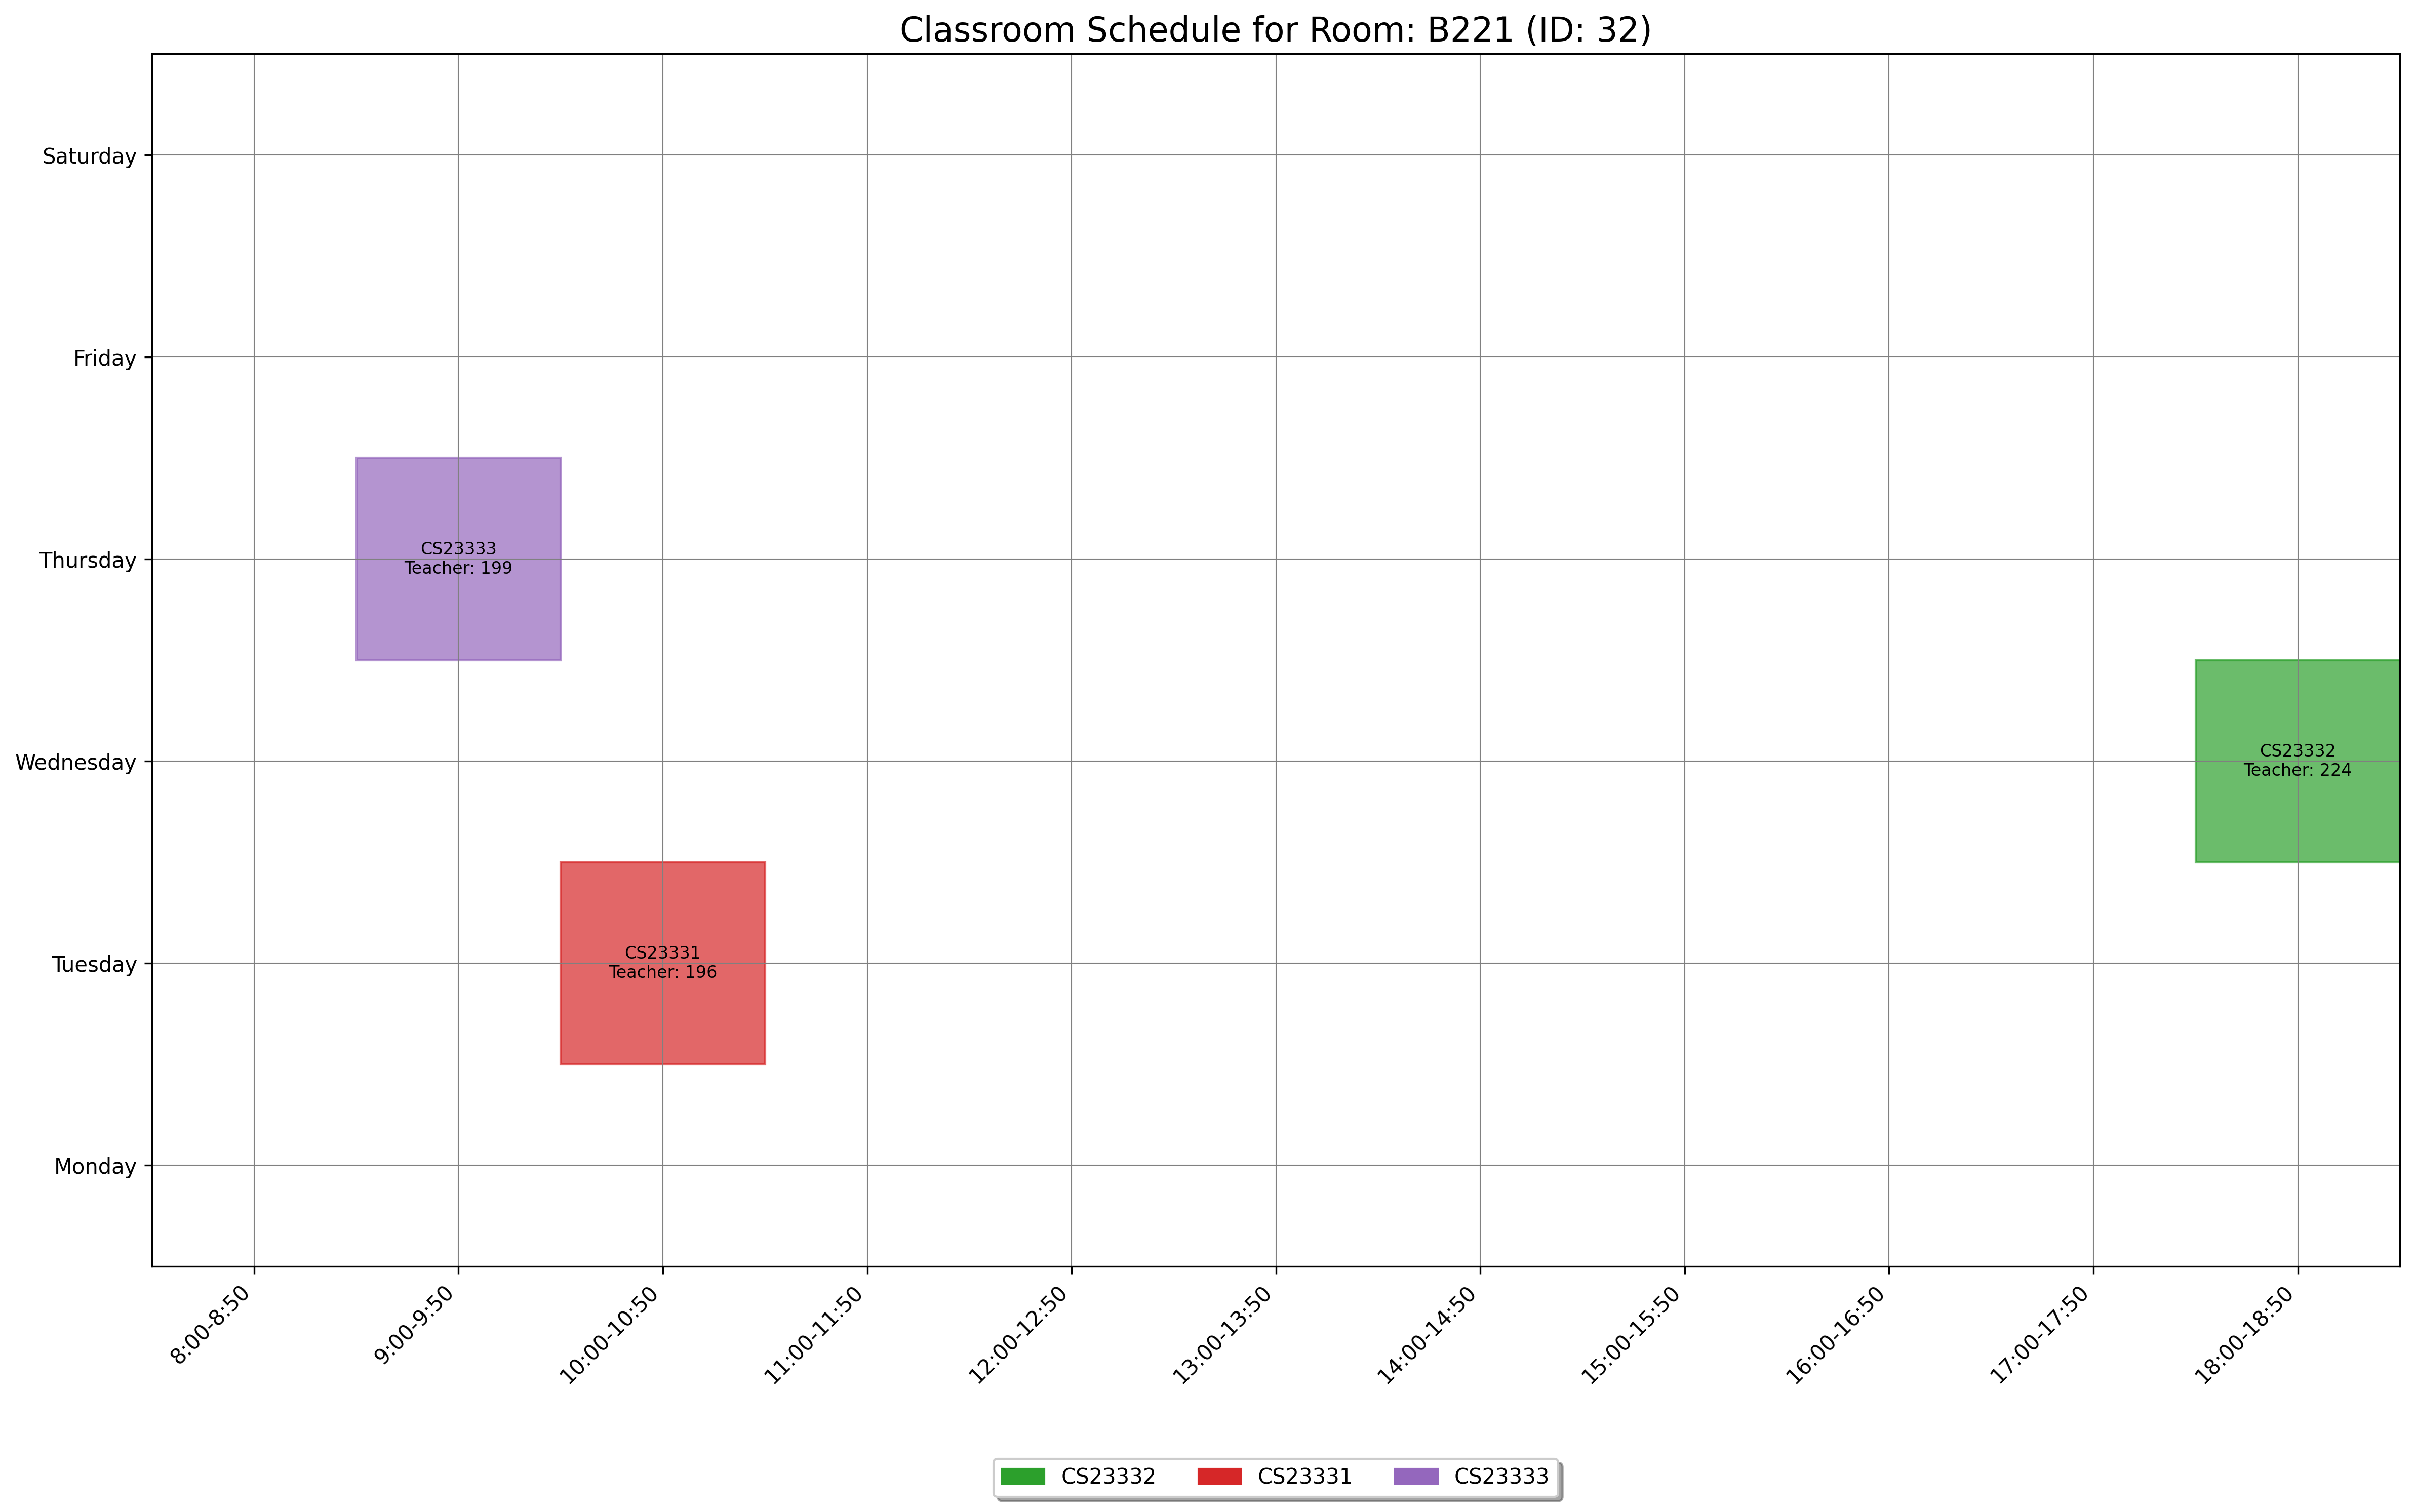

The table this chart was drawn from, first rows:
day, slot_type, slot_time, teacher_id, room_id, room_number, course_id, course_code, course_name
Tuesday, Theory, 10:00-10:50, 196, 32, B221, 1543, CS23331, Design and Analysis of Algorithms
Thursday, Theory, 9:00-9:50, 199, 32, B221, 1545, CS23333, Object Oriented Programming Using JAVA
Wednesday, Theory, 18:00-18:50, 224, 32, B221, 1544, CS23332, Database Management Systems
